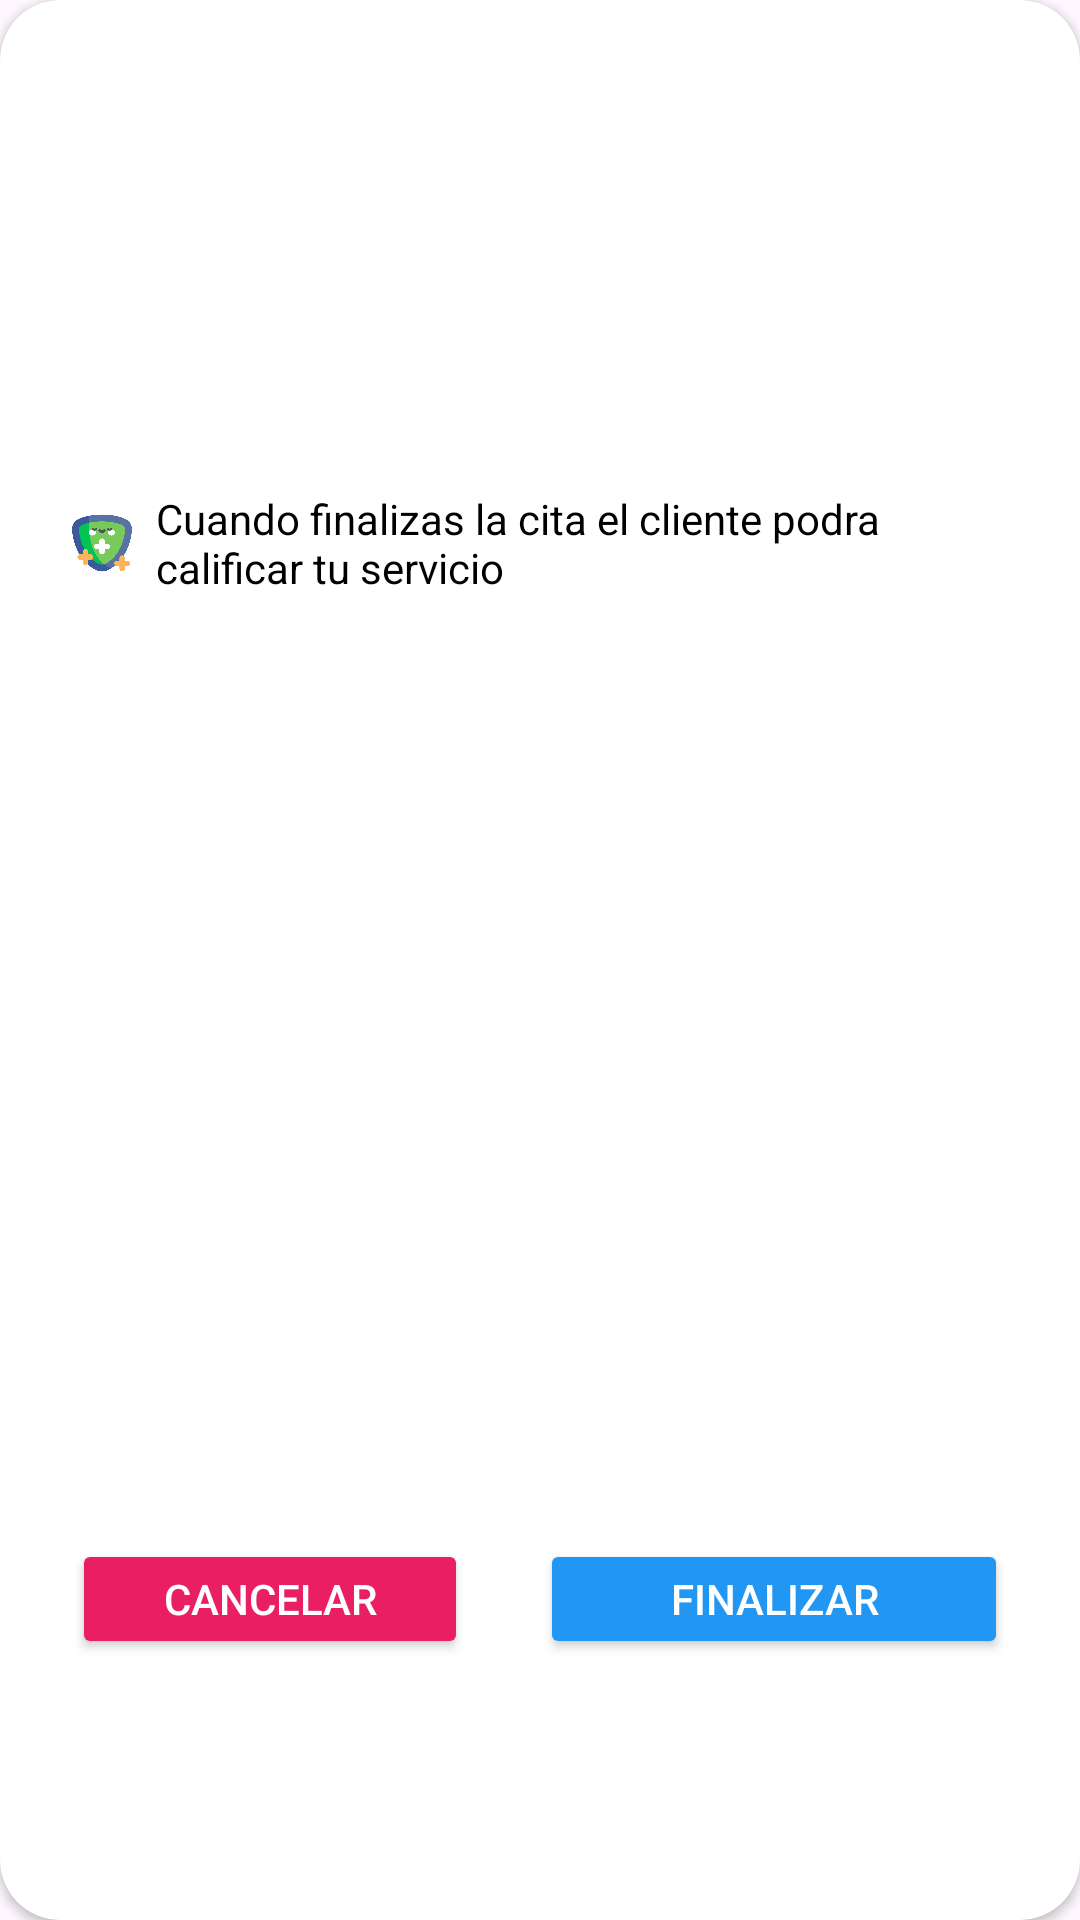

Produce the Android XML layout that renders to this screen, including the resource entries it uses.
<!-- AndroidManifest.xml: application theme AppTheme -->
<!-- res/layout/dialog_cita_finalizar.xml -->
<?xml version="1.0" encoding="utf-8"?>
<androidx.cardview.widget.CardView xmlns:android="http://schemas.android.com/apk/res/android"
    xmlns:app="http://schemas.android.com/apk/res-auto"
    android:id="@+id/crdCitas"
    android:layout_width="match_parent"
    android:layout_height="wrap_content"
    android:layout_margin="8dp"
    app:cardBackgroundColor="#FFFFFF"
    app:cardCornerRadius="20dp"
    app:layout_constraintBottom_toBottomOf="parent"
    app:layout_constraintEnd_toEndOf="parent"
    app:layout_constraintStart_toStartOf="parent"
    app:layout_constraintTop_toTopOf="parent">

    <LinearLayout
        android:layout_width="match_parent"
        android:layout_height="match_parent"
        android:gravity="center"
        android:orientation="vertical">

        <TextView
            android:id="@+id/txtvNombrePerfil"
            android:layout_width="wrap_content"
            android:layout_height="wrap_content"
            android:layout_marginLeft="24dp"
            android:layout_marginTop="16dp"
            android:layout_marginRight="24dp"
            android:layout_weight="1"
            android:fontFamily="@font/aclonica"
            android:text="¿Quieres finalizar la cita de Edwin Rey Benavides?"
            android:textAlignment="center"
            android:textColor="#2196F3"
            android:textSize="20sp"
            android:textStyle="bold" />

        <LinearLayout
            android:layout_width="match_parent"
            android:layout_height="match_parent"
            android:layout_marginLeft="24dp"
            android:layout_marginTop="8dp"
            android:layout_marginRight="24dp"
            android:gravity="center_vertical"
            android:orientation="horizontal">

            <ImageView
                android:id="@+id/imgBloquear"
                android:layout_width="20dp"
                android:layout_height="20dp"
                android:layout_marginRight="8dp"
                app:srcCompat="@drawable/atencion_realizada" />

            <TextView
                android:id="@+id/txtAvisoBloquear"
                android:layout_width="match_parent"
                android:layout_height="wrap_content"
                android:layout_weight="1"
                android:text="Cuando finalizas la cita el cliente podra calificar tu servicio"
                android:textColor="#000000" />
        </LinearLayout>


        <LinearLayout
            android:layout_width="match_parent"
            android:layout_height="match_parent"
            android:layout_marginLeft="24dp"
            android:layout_marginRight="24dp"
            android:layout_weight="1"
            android:orientation="horizontal">

            <Button
                android:id="@+id/btnFinalizarNo"
                android:layout_width="match_parent"
                android:layout_height="40dp"
                android:layout_marginTop="16dp"
                android:layout_marginRight="24dp"
                android:layout_marginBottom="16dp"
                android:layout_weight="1"
                android:backgroundTint="#E91E63"
                android:insetTop="0dp"
                android:insetBottom="0dp"
                android:text="Cancelar"
                android:textColor="#FFFFFF"
                android:visibility="visible"
                app:cornerRadius="10dp"
                app:iconGravity="textStart" />

            <Button
                android:id="@+id/btnFinalizarSi"
                android:layout_width="match_parent"
                android:layout_height="40dp"
                android:layout_marginTop="16dp"
                android:layout_marginBottom="16dp"
                android:layout_weight="1"
                android:backgroundTint="#2196F3"
                android:insetTop="0dp"
                android:insetBottom="0dp"
                android:text="Finalizar"
                android:textColor="#FFFFFF"
                android:visibility="visible"
                app:cornerRadius="10dp"
                app:iconGravity="textStart" />
        </LinearLayout>
    </LinearLayout>


</androidx.cardview.widget.CardView>
<!-- resources referenced by this layout -->
<resources>
  <!-- drawable atencion_realizada: png bitmap (drawable, 32273 bytes) -->
  <style name="AppTheme" parent="Base.Theme.SaludEnCasa">
          <item name="android:statusBarColor">#2196F3</item>
          
      </style>
  <style name="Base.Theme.SaludEnCasa" parent="Theme.Material3.DayNight.NoActionBar">
          
          
      </style>
</resources>
